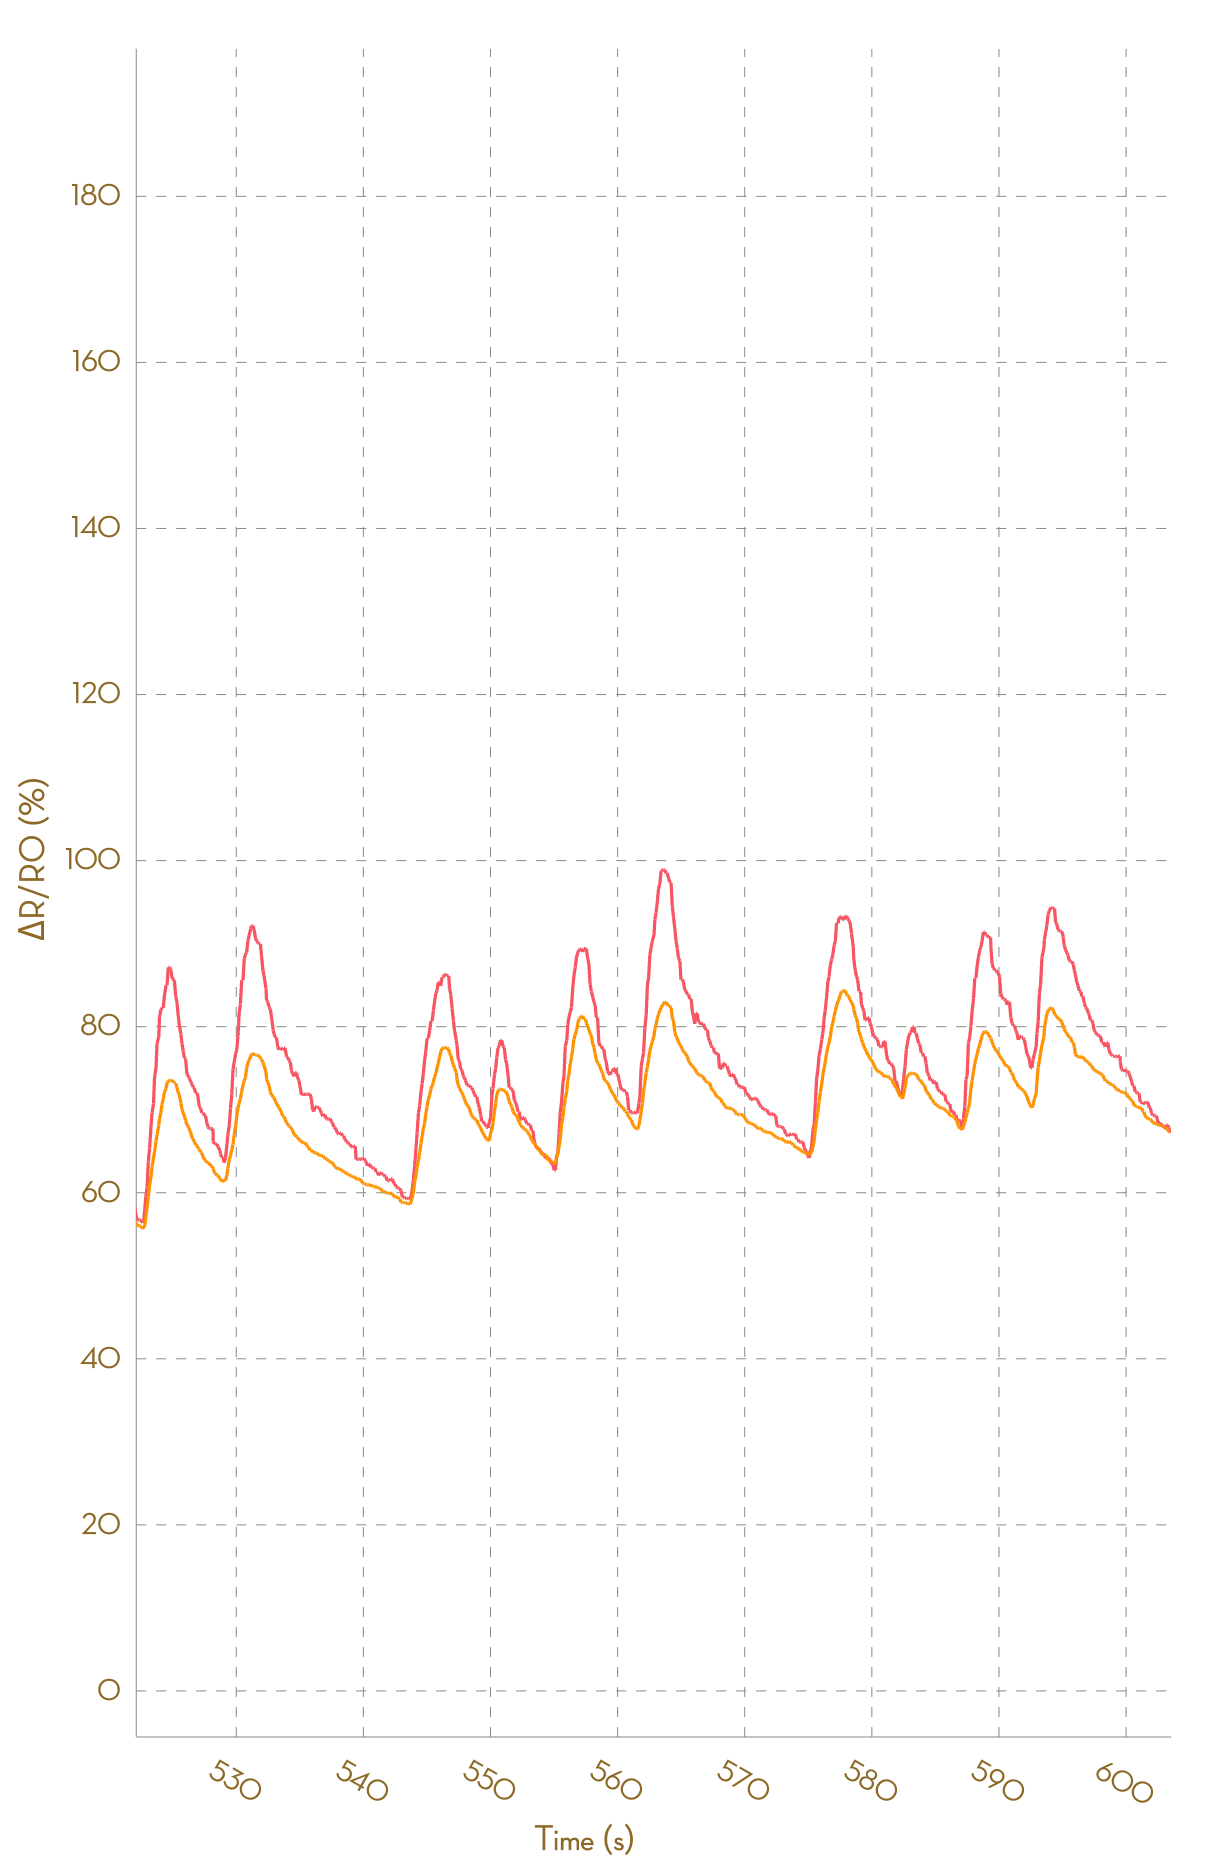

Source data for this figure (header and first rows):
, Ch1, , Ch2, , Ch3, , Ch4, , Ch5, , Ch6, , Ch7, , Ch8, 
Time (s), R (kohm), ΔR/R0 (%), R (kohm), ΔR/R0 (%), R (kohm), ΔR/R0 (%), R (kohm), ΔR/R0 (%), R (kohm), ΔR/R0 (%), R (kohm), ΔR/R0 (%), R (kohm), ΔR/R0 (%), R (kohm), ΔR/R0 (%)
0.097, 1.803, 0.0000, 1.009, 0.0000, NA, NA, NA, NA, NA, NA, NA, NA, NA, NA, NA, NA
0.217, 1.805, 0.0000, 1.009, 0.0000, NA, NA, NA, NA, NA, NA, NA, NA, NA, NA, NA, NA
0.295, 1.805, 0.0000, 1.009, 0.0000, NA, NA, NA, NA, NA, NA, NA, NA, NA, NA, NA, NA
0.391, 1.81, 0.0000, 1.009, 0.0000, NA, NA, NA, NA, NA, NA, NA, NA, NA, NA, NA, NA
0.497, 1.81, 0.0000, 1.009, 0.0000, NA, NA, NA, NA, NA, NA, NA, NA, NA, NA, NA, NA
0.583, 1.813, 0.0000, 1.008, 0.0000, NA, NA, NA, NA, NA, NA, NA, NA, NA, NA, NA, NA
0.684, 1.813, 0.0000, 1.008, 0.0000, NA, NA, NA, NA, NA, NA, NA, NA, NA, NA, NA, NA
0.810, 1.809, 0.0000, 1.008, 0.0000, NA, NA, NA, NA, NA, NA, NA, NA, NA, NA, NA, NA
0.875, 1.806, 0.0000, 1.008, 0.0000, NA, NA, NA, NA, NA, NA, NA, NA, NA, NA, NA, NA
0.977, 1.805, 0.0000, 1.008, 0.0000, NA, NA, NA, NA, NA, NA, NA, NA, NA, NA, NA, NA
1.071, 1.805, 0.0000, 1.008, -0.0412, NA, NA, NA, NA, NA, NA, NA, NA, NA, NA, NA, NA
1.164, 1.805, 0.0222, 1.008, -0.0315, NA, NA, NA, NA, NA, NA, NA, NA, NA, NA, NA, NA
1.269, 1.808, 0.2063, 1.011, 0.3386, NA, NA, NA, NA, NA, NA, NA, NA, NA, NA, NA, NA
1.362, 1.826, 1.197, 1.02, 1.144, NA, NA, NA, NA, NA, NA, NA, NA, NA, NA, NA, NA
1.503, 1.841, 2.032, 1.029, 2.046, NA, NA, NA, NA, NA, NA, NA, NA, NA, NA, NA, NA
1.562, 1.852, 2.611, 1.036, 2.725, NA, NA, NA, NA, NA, NA, NA, NA, NA, NA, NA, NA
1.657, 1.861, 3.114, 1.039, 3.041, NA, NA, NA, NA, NA, NA, NA, NA, NA, NA, NA, NA
1.753, 1.865, 3.346, 1.041, 3.306, NA, NA, NA, NA, NA, NA, NA, NA, NA, NA, NA, NA
1.851, 1.871, 3.691, 1.043, 3.476, NA, NA, NA, NA, NA, NA, NA, NA, NA, NA, NA, NA
1.957, 1.875, 3.871, 1.045, 3.698, NA, NA, NA, NA, NA, NA, NA, NA, NA, NA, NA, NA
2.099, 1.879, 4.096, 1.047, 3.867, NA, NA, NA, NA, NA, NA, NA, NA, NA, NA, NA, NA
2.163, 1.883, 4.347, 1.049, 4.024, NA, NA, NA, NA, NA, NA, NA, NA, NA, NA, NA, NA
2.251, 1.886, 4.496, 1.05, 4.152, NA, NA, NA, NA, NA, NA, NA, NA, NA, NA, NA, NA
2.341, 1.889, 4.686, 1.051, 4.243, NA, NA, NA, NA, NA, NA, NA, NA, NA, NA, NA, NA
2.437, 1.891, 4.751, 1.052, 4.321, NA, NA, NA, NA, NA, NA, NA, NA, NA, NA, NA, NA
2.540, 1.893, 4.897, 1.052, 4.404, NA, NA, NA, NA, NA, NA, NA, NA, NA, NA, NA, NA
2.641, 1.894, 4.964, 1.053, 4.494, NA, NA, NA, NA, NA, NA, NA, NA, NA, NA, NA, NA
2.731, 1.894, 4.964, 1.054, 4.547, NA, NA, NA, NA, NA, NA, NA, NA, NA, NA, NA, NA
2.840, 1.893, 4.911, 1.055, 4.69, NA, NA, NA, NA, NA, NA, NA, NA, NA, NA, NA, NA
2.934, 1.898, 5.156, 1.056, 4.797, NA, NA, NA, NA, NA, NA, NA, NA, NA, NA, NA, NA
3.026, 1.902, 5.378, 1.057, 4.892, NA, NA, NA, NA, NA, NA, NA, NA, NA, NA, NA, NA
3.130, 1.902, 5.378, 1.058, 4.979, NA, NA, NA, NA, NA, NA, NA, NA, NA, NA, NA, NA
3.233, 1.91, 5.843, 1.06, 5.129, NA, NA, NA, NA, NA, NA, NA, NA, NA, NA, NA, NA
3.321, 1.91, 5.843, 1.06, 5.129, NA, NA, NA, NA, NA, NA, NA, NA, NA, NA, NA, NA
3.426, 1.899, 5.229, 1.059, 5.094, NA, NA, NA, NA, NA, NA, NA, NA, NA, NA, NA, NA
3.526, 1.899, 5.229, 1.059, 5.041, NA, NA, NA, NA, NA, NA, NA, NA, NA, NA, NA, NA
3.623, 1.894, 4.927, 1.058, 4.941, NA, NA, NA, NA, NA, NA, NA, NA, NA, NA, NA, NA
3.711, 1.889, 4.686, 1.057, 4.852, NA, NA, NA, NA, NA, NA, NA, NA, NA, NA, NA, NA
3.858, 1.889, 4.642, 1.055, 4.619, NA, NA, NA, NA, NA, NA, NA, NA, NA, NA, NA, NA
3.911, 1.883, 4.355, 1.053, 4.431, NA, NA, NA, NA, NA, NA, NA, NA, NA, NA, NA, NA
4.004, 1.883, 4.355, 1.051, 4.248, NA, NA, NA, NA, NA, NA, NA, NA, NA, NA, NA, NA
4.105, 1.875, 3.904, 1.05, 4.143, NA, NA, NA, NA, NA, NA, NA, NA, NA, NA, NA, NA
4.202, 1.873, 3.803, 1.046, 3.813, NA, NA, NA, NA, NA, NA, NA, NA, NA, NA, NA, NA
4.301, 1.862, 3.187, 1.043, 3.471, NA, NA, NA, NA, NA, NA, NA, NA, NA, NA, NA, NA
4.410, 1.857, 2.907, 1.04, 3.161, NA, NA, NA, NA, NA, NA, NA, NA, NA, NA, NA, NA
4.513, 1.853, 2.68, 1.037, 2.899, NA, NA, NA, NA, NA, NA, NA, NA, NA, NA, NA, NA
4.594, 1.851, 2.558, 1.036, 2.752, NA, NA, NA, NA, NA, NA, NA, NA, NA, NA, NA, NA
4.696, 1.851, 2.558, 1.034, 2.53, NA, NA, NA, NA, NA, NA, NA, NA, NA, NA, NA, NA
4.790, 1.848, 2.397, 1.032, 2.378, NA, NA, NA, NA, NA, NA, NA, NA, NA, NA, NA, NA
4.891, 1.848, 2.397, 1.031, 2.267, NA, NA, NA, NA, NA, NA, NA, NA, NA, NA, NA, NA
4.984, 1.845, 2.242, 1.03, 2.189, NA, NA, NA, NA, NA, NA, NA, NA, NA, NA, NA, NA
5.075, 1.845, 2.206, 1.03, 2.135, NA, NA, NA, NA, NA, NA, NA, NA, NA, NA, NA, NA
5.181, 1.841, 2.006, 1.032, 2.416, NA, NA, NA, NA, NA, NA, NA, NA, NA, NA, NA, NA
5.282, 1.855, 2.771, 1.036, 2.73, NA, NA, NA, NA, NA, NA, NA, NA, NA, NA, NA, NA
5.377, 1.864, 3.296, 1.04, 3.206, NA, NA, NA, NA, NA, NA, NA, NA, NA, NA, NA, NA
5.484, 1.872, 3.721, 1.043, 3.44, NA, NA, NA, NA, NA, NA, NA, NA, NA, NA, NA, NA
5.633, 1.875, 3.9, 1.046, 3.766, NA, NA, NA, NA, NA, NA, NA, NA, NA, NA, NA, NA
5.671, 1.88, 4.184, 1.048, 3.94, NA, NA, NA, NA, NA, NA, NA, NA, NA, NA, NA, NA
5.778, 1.882, 4.287, 1.049, 4.046, NA, NA, NA, NA, NA, NA, NA, NA, NA, NA, NA, NA
... 6,106 more rows
